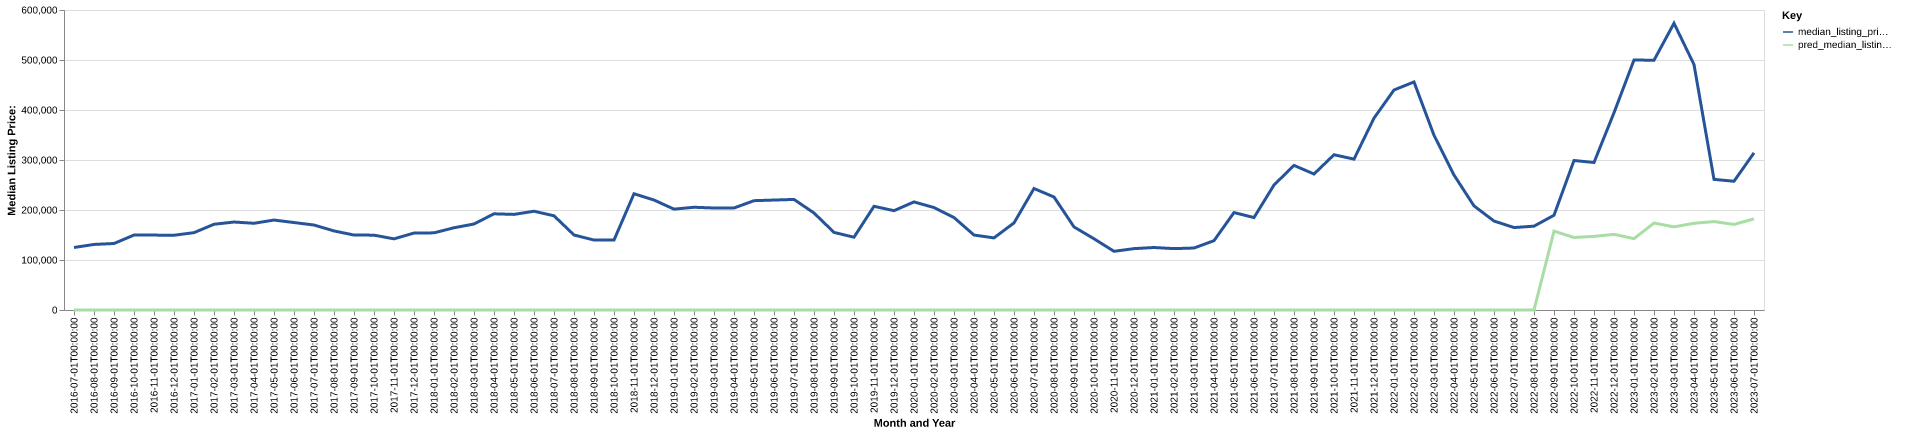

The table this chart was drawn from, first rows:
date, time_idx, median_listing_price, thirty_year_interest_rate_five, month, county_name, active_listing_count, median_days_on_market, pred_median_listing_price, month_year
2016-07-01, 0, 125000, 3.72, 7, montgomery, ga, 22.0, 108.0, 0, Jul-2016
2016-08-01, 1, 131125, 3.73, 8, montgomery, ga, 22.0, 130.0, 0, Aug-2016
2016-09-01, 2, 133000, 3.66, 9, montgomery, ga, 24.0, 81.0, 0, Sep-2016
2016-10-01, 3, 149900, 3.64, 10, montgomery, ga, 23.0, 68.0, 0, Oct-2016
2016-11-01, 4, 149800, 3.66, 11, montgomery, ga, 29.0, 76.0, 0, Nov-2016
2016-12-01, 5, 149500, 3.48, 12, montgomery, ga, 30.0, 93.0, 0, Dec-2016
2017-01-01, 6, 154700, 3.45, 1, montgomery, ga, 23.0, 96.0, 0, Jan-2017
2017-02-01, 7, 171475, 3.5, 2, montgomery, ga, 22.0, 101.0, 0, Feb-2017
2017-03-01, 8, 175950, 3.52, 3, montgomery, ga, 21.0, 119.0, 0, Mar-2017
2017-04-01, 9, 173450, 4.03, 4, montgomery, ga, 18.0, 130.0, 0, Apr-2017
2017-05-01, 10, 179900, 4.32, 5, montgomery, ga, 20.0, 96.0, 0, May-2017
2017-06-01, 11, 174925, 4.2, 6, montgomery, ga, 20.0, 94.0, 0, Jun-2017
2017-07-01, 12, 169950, 4.19, 7, montgomery, ga, 23.0, 93.0, 0, Jul-2017
2017-08-01, 13, 158150, 4.3, 8, montgomery, ga, 27.0, 77.0, 0, Aug-2017
2017-09-01, 14, 149900, 4.1, 9, montgomery, ga, 31.0, 78.0, 0, Sep-2017
2017-10-01, 15, 149700, 4.05, 10, montgomery, ga, 29.0, 82.0, 0, Oct-2017
2017-11-01, 16, 142300, 3.94, 11, montgomery, ga, 31.0, 79.0, 0, Nov-2017
2017-12-01, 17, 153900, 4.03, 12, montgomery, ga, 26.0, 99.0, 0, Dec-2017
2018-01-01, 18, 154300, 3.93, 1, montgomery, ga, 24.0, 90.0, 0, Jan-2018
2018-02-01, 19, 164500, 3.83, 2, montgomery, ga, 27.0, 82.0, 0, Feb-2018
2018-03-01, 20, 172000, 3.94, 3, montgomery, ga, 26.0, 88.0, 0, Mar-2018
2018-04-01, 21, 192400, 3.95, 4, montgomery, ga, 30.0, 91.0, 0, Apr-2018
2018-05-01, 22, 191200, 3.99, 5, montgomery, ga, 34.0, 105.0, 0, May-2018
2018-06-01, 23, 197500, 4.15, 6, montgomery, ga, 34.0, 94.0, 0, Jun-2018
2018-07-01, 24, 188425, 4.4, 7, montgomery, ga, 35.0, 91.0, 0, Jul-2018
2018-08-01, 25, 150000, 4.46, 8, montgomery, ga, 33.0, 112.0, 0, Aug-2018
2018-09-01, 26, 139900, 4.58, 9, montgomery, ga, 34.0, 102.0, 0, Sep-2018
2018-10-01, 27, 139900, 4.66, 10, montgomery, ga, 30.0, 161.0, 0, Oct-2018
2018-11-01, 28, 232475, 4.62, 11, montgomery, ga, 23.0, 94.0, 0, Nov-2018
2018-12-01, 29, 219950, 4.54, 12, montgomery, ga, 26.0, 109.0, 0, Dec-2018
2019-01-01, 30, 201725, 4.6, 1, montgomery, ga, 23.0, 108.0, 0, Jan-2019
2019-02-01, 31, 205475, 4.72, 2, montgomery, ga, 26.0, 80.0, 0, Feb-2019
2019-03-01, 32, 204000, 4.9, 3, montgomery, ga, 25.0, 96.0, 0, Mar-2019
2019-04-01, 33, 204000, 4.94, 4, montgomery, ga, 24.0, 108.0, 0, Apr-2019
2019-05-01, 34, 218650, 4.75, 5, montgomery, ga, 30.0, 105.0, 0, May-2019
2019-06-01, 35, 219900, 4.51, 6, montgomery, ga, 28.0, 105.0, 0, Jun-2019
2019-07-01, 36, 221150, 4.41, 7, montgomery, ga, 20.0, 135.0, 0, Jul-2019
2019-08-01, 37, 194018, 4.41, 8, montgomery, ga, 20.0, 140.0, 0, Aug-2019
2019-09-01, 38, 155195, 4.2, 9, montgomery, ga, 21.0, 123.0, 0, Sep-2019
2019-10-01, 39, 145564, 4.14, 10, montgomery, ga, 21.0, 113.0, 0, Oct-2019
2019-11-01, 40, 207400, 3.84, 11, montgomery, ga, 22.0, 142.0, 0, Nov-2019
2019-12-01, 41, 198650, 3.81, 12, montgomery, ga, 18.0, 136.0, 0, Dec-2019
2020-01-01, 42, 216150, 3.75, 1, montgomery, ga, 15.0, 143.0, 0, Jan-2020
2020-02-01, 43, 204900, 3.73, 2, montgomery, ga, 18.0, 50.0, 0, Feb-2020
2020-03-01, 44, 184900, 3.78, 3, montgomery, ga, 27.0, 29.0, 0, Mar-2020
2020-04-01, 45, 149900, 3.75, 4, montgomery, ga, 29.0, 51.0, 0, Apr-2020
2020-05-01, 46, 144200, 3.74, 5, montgomery, ga, 25.0, 82.0, 0, May-2020
2020-06-01, 47, 174175, 3.72, 6, montgomery, ga, 21.0, 114.0, 0, Jun-2020
2020-07-01, 48, 242950, 3.49, 7, montgomery, ga, 22.0, 131.0, 0, Jul-2020
2020-08-01, 49, 226000, 3.65, 8, montgomery, ga, 21.0, 157.0, 0, Aug-2020
2020-09-01, 50, 166150, 3.33, 9, montgomery, ga, 17.0, 107.0, 0, Sep-2020
2020-10-01, 51, 142450, 3.28, 10, montgomery, ga, 16.0, 105.0, 0, Oct-2020
2020-11-01, 52, 117375, 3.21, 11, montgomery, ga, 15.0, 117.0, 0, Nov-2020
2020-12-01, 53, 122750, 3.07, 12, montgomery, ga, 14.0, 162.0, 0, Dec-2020
2021-01-01, 54, 125000, 2.99, 1, montgomery, ga, 14.0, 165.0, 0, Jan-2021
2021-02-01, 55, 122750, 2.93, 2, montgomery, ga, 13.0, 156.0, 0, Feb-2021
2021-03-01, 56, 123950, 2.88, 3, montgomery, ga, 13.0, 63.0, 0, Mar-2021
2021-04-01, 57, 138700, 2.84, 4, montgomery, ga, 12.0, 68.0, 0, Apr-2021
2021-05-01, 58, 194900, 2.71, 5, montgomery, ga, 13.0, 77.0, 0, May-2021
2021-06-01, 59, 184900, 2.79, 6, montgomery, ga, 14.0, 107.0, 0, Jun-2021
... 25 more rows
